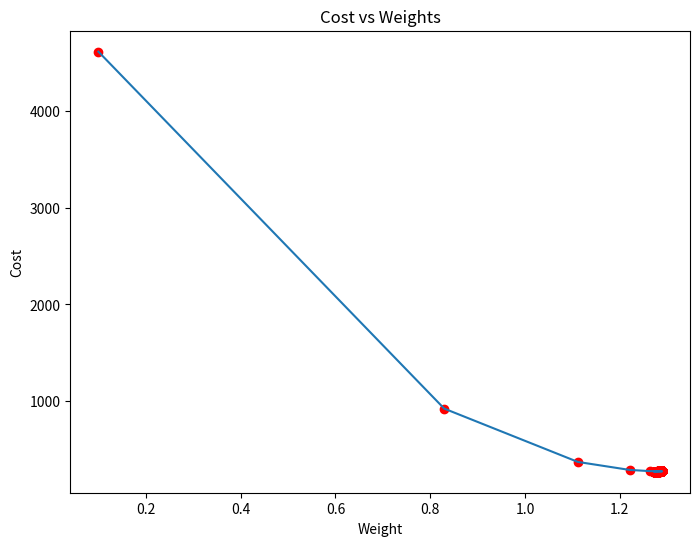
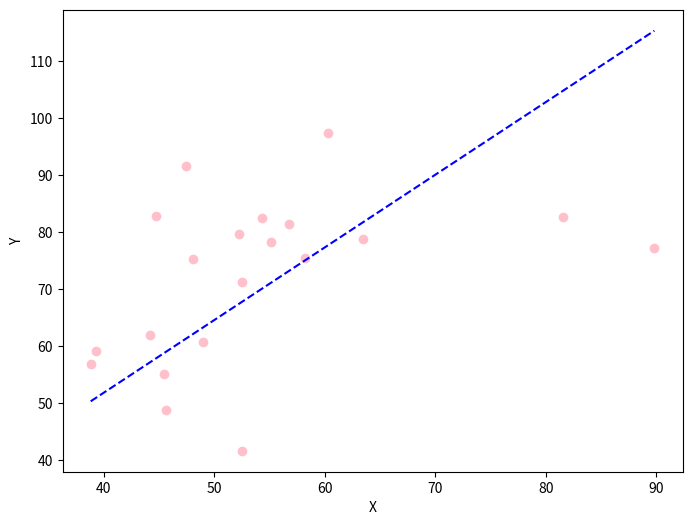

These figures' Python source, in order:
# Importing Libraries
import numpy as np
import matplotlib.pyplot as plt
 
def mean_squared_error(y_true, y_predicted):
     
    # Calculating the loss or cost
    cost = np.sum((y_true-y_predicted)**2) / len(y_true)
    return cost
 
# Gradient Descent Function
# Here iterations, learning_rate, stopping_threshold
# are hyperparameters that can be tuned
def gradient_descent(x, y, iterations = 1000, learning_rate = 0.0001,
                     stopping_threshold = 1e-6):
     
    # Initializing weight, bias, learning rate and iterations
    current_weight = 0.1
    current_bias = 0.01
    iterations = iterations
    learning_rate = learning_rate
    n = float(len(x))
     
    costs = []
    weights = []
    previous_cost = None
     
    # Estimation of optimal parameters
    for i in range(iterations):
         
        # Making predictions
        y_predicted = (current_weight * x) + current_bias
         
        # Calculating the current cost
        current_cost = mean_squared_error(y, y_predicted)
 
        # If the change in cost is less than or equal to
        # stopping_threshold we stop the gradient descent
        if previous_cost and abs(previous_cost-current_cost)<=stopping_threshold:
            break
         
        previous_cost = current_cost
 
        costs.append(current_cost)
        weights.append(current_weight)
         
        # Calculating the gradients
        weight_derivative = -(2/n) * sum(x * (y-y_predicted))
        bias_derivative = -(2/n) * sum(y-y_predicted)
         
        # Updating weights and bias
        current_weight = current_weight - (learning_rate * weight_derivative)
        current_bias = current_bias - (learning_rate * bias_derivative)
                 
        # Printing the parameters for each 1000th iteration
        #print(f"Iteration {i+1}: Cost {current_cost}, Weight \
        #{current_weight}, Bias {current_bias}")
     
     
    # Visualizing the weights and cost at for all iterations
    plt.figure(figsize = (8,6))
    plt.plot(weights, costs)
    plt.scatter(weights, costs, marker='o', color='red')
    plt.title("Cost vs Weights")
    plt.ylabel("Cost")
    plt.xlabel("Weight")
    plt.show()
     
    return current_weight, current_bias
 
 
def main():
     
    # Data
    X = np.array([52.50234527, 63.42680403, 81.53035803, 47.47563963, 89.81320787,
           55.14218841, 52.21179669, 39.29956669, 48.10504169, 52.55001444,
           45.41973014, 54.35163488, 44.1640495 , 58.16847072, 56.72720806,
           48.95588857, 44.68719623, 60.29732685, 45.61864377, 38.81681754])
    Y = np.array([41.70700585, 78.77759598, 82.5623823 , 91.54663223, 77.23092513,
           78.21151827, 79.64197305, 59.17148932, 75.3312423 , 71.30087989,
           55.16567715, 82.47884676, 62.00892325, 75.39287043, 81.43619216,
           60.72360244, 82.89250373, 97.37989686, 48.84715332, 56.87721319])
 
    # Estimating weight and bias using gradient descent
    estimated_weight, estimated_bias = gradient_descent(X, Y, iterations=2000)
    print(f"Estimated Weight: {estimated_weight}\nEstimated Bias: {estimated_bias}")
 
    # Making predictions using estimated parameters
    Y_pred = estimated_weight*X + estimated_bias
 
    # Plotting the regression line
    plt.figure(figsize = (8,6))
    plt.scatter(X, Y, marker='o', color='pink')
    plt.plot([min(X), max(X)], [min(Y_pred), max(Y_pred)], color='blue',markerfacecolor='red',
             markersize=10,linestyle='dashed')
    plt.xlabel("X")
    plt.ylabel("Y")
    plt.show()
 
     
if __name__=="__main__":
    main()
